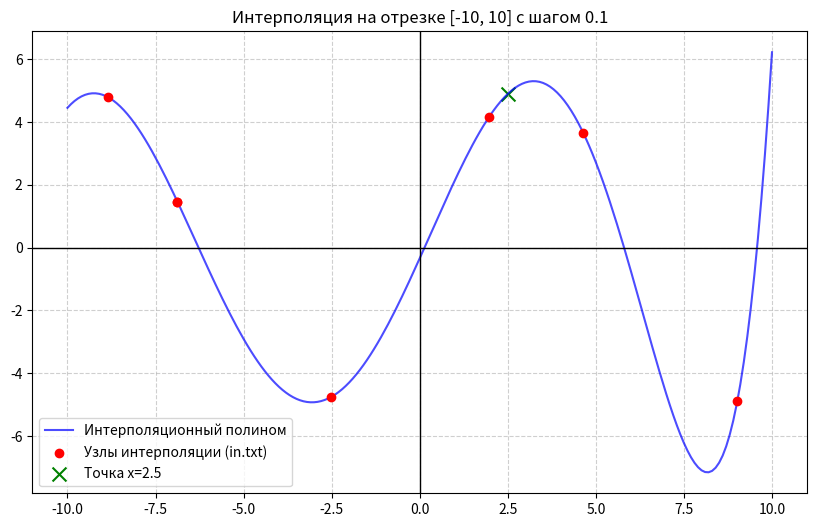

Reproduce this figure in Python.
import numpy as np
import matplotlib.pyplot as plt

# 1. Лагранж
def lagrange_interpolation(x_nodes, y_nodes, x):
    n = len(x_nodes)
    res = 0
    for i in range(n):
        # базисный полином l_i(x)
        p = 1
        for j in range(n):
            if i != j:
                p *= (x - x_nodes[j]) / (x_nodes[i] - x_nodes[j])
        res += y_nodes[i] * p
    return res

# 2. Ньютона
def newton_interpolation(x_nodes, y_nodes, x):
    n = len(x_nodes)
    
    coef = np.copy(y_nodes).astype(float)
    for j in range(1, n):
        for i in range(n - 1, j - 1, -1):
            coef[i] = (coef[i] - coef[i-1]) / (x_nodes[i] - x_nodes[i-j])
    
    
    res = coef[n-1]
    for i in range(n - 2, -1, -1):
        res = res * (x - x_nodes[i]) + coef[i]
    return res


np.random.seed(42) 
x_nodes = np.sort(np.random.uniform(-10, 10, 7))
y_nodes = np.sin(x_nodes / 2) * 5  # Этого здесь нет!


x_target = 2.5


val_lagrange = lagrange_interpolation(x_nodes, y_nodes, x_target)
val_newton = newton_interpolation(x_nodes, y_nodes, x_target)

print(f"Результаты для x = {x_target}:")
print(f"Полином Лагранжа L({x_target}) = {val_lagrange:.4f}")
print(f"Полином Ньютона  N({x_target}) = {val_newton:.4f}")


a, b, h = -10, 10, 0.1
x_range = np.arange(a, b + h, h)


y_lagrange_plot = [lagrange_interpolation(x_nodes, y_nodes, xi) for xi in x_range]

plt.figure(figsize=(10, 6))
plt.plot(x_range, y_lagrange_plot, label='Интерполяционный полином', color='blue', alpha=0.7)
plt.scatter(x_nodes, y_nodes, color='red', zorder=5, label='Узлы интерполяции (in.txt)')
plt.scatter([x_target], [val_lagrange], color='green', marker='x', s=100, label=f'Точка x={x_target}')

plt.title(f"Интерполяция на отрезке [{a}, {b}] с шагом {h}")
plt.axhline(0, color='black', lw=1)
plt.axvline(0, color='black', lw=1)
plt.legend()
plt.grid(True, linestyle='--', alpha=0.6)
plt.show()
